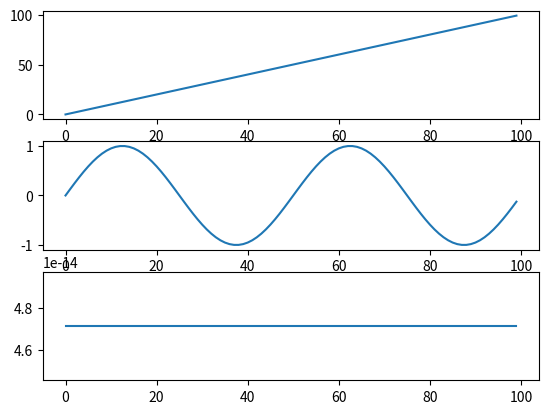

Source code (Python):
import matplotlib.pyplot as plt
from matplotlib.pylab import plot
import numpy as np
import math

x = np.zeros(100)
for i in range(100):
    x[i] = math.sin(i / 50 * 2 * math.pi)

q = np.arange(0, 100, 1)
plt.subplot(3, 1, 1)
plot(q)

plt.subplot(3, 1, 2)
plot(x)

def fourier(n, x):
    sum = math.fsum([(x[i] * math.sin(2 * math.pi * i)) for i in range(100) ])
    f = sum / (2.0 * math.pi)
    return f

h = [ ( fourier(i, x) ) for i in range(100)]

plt.subplot(3, 1, 3)
plot(h)

plt.show()
